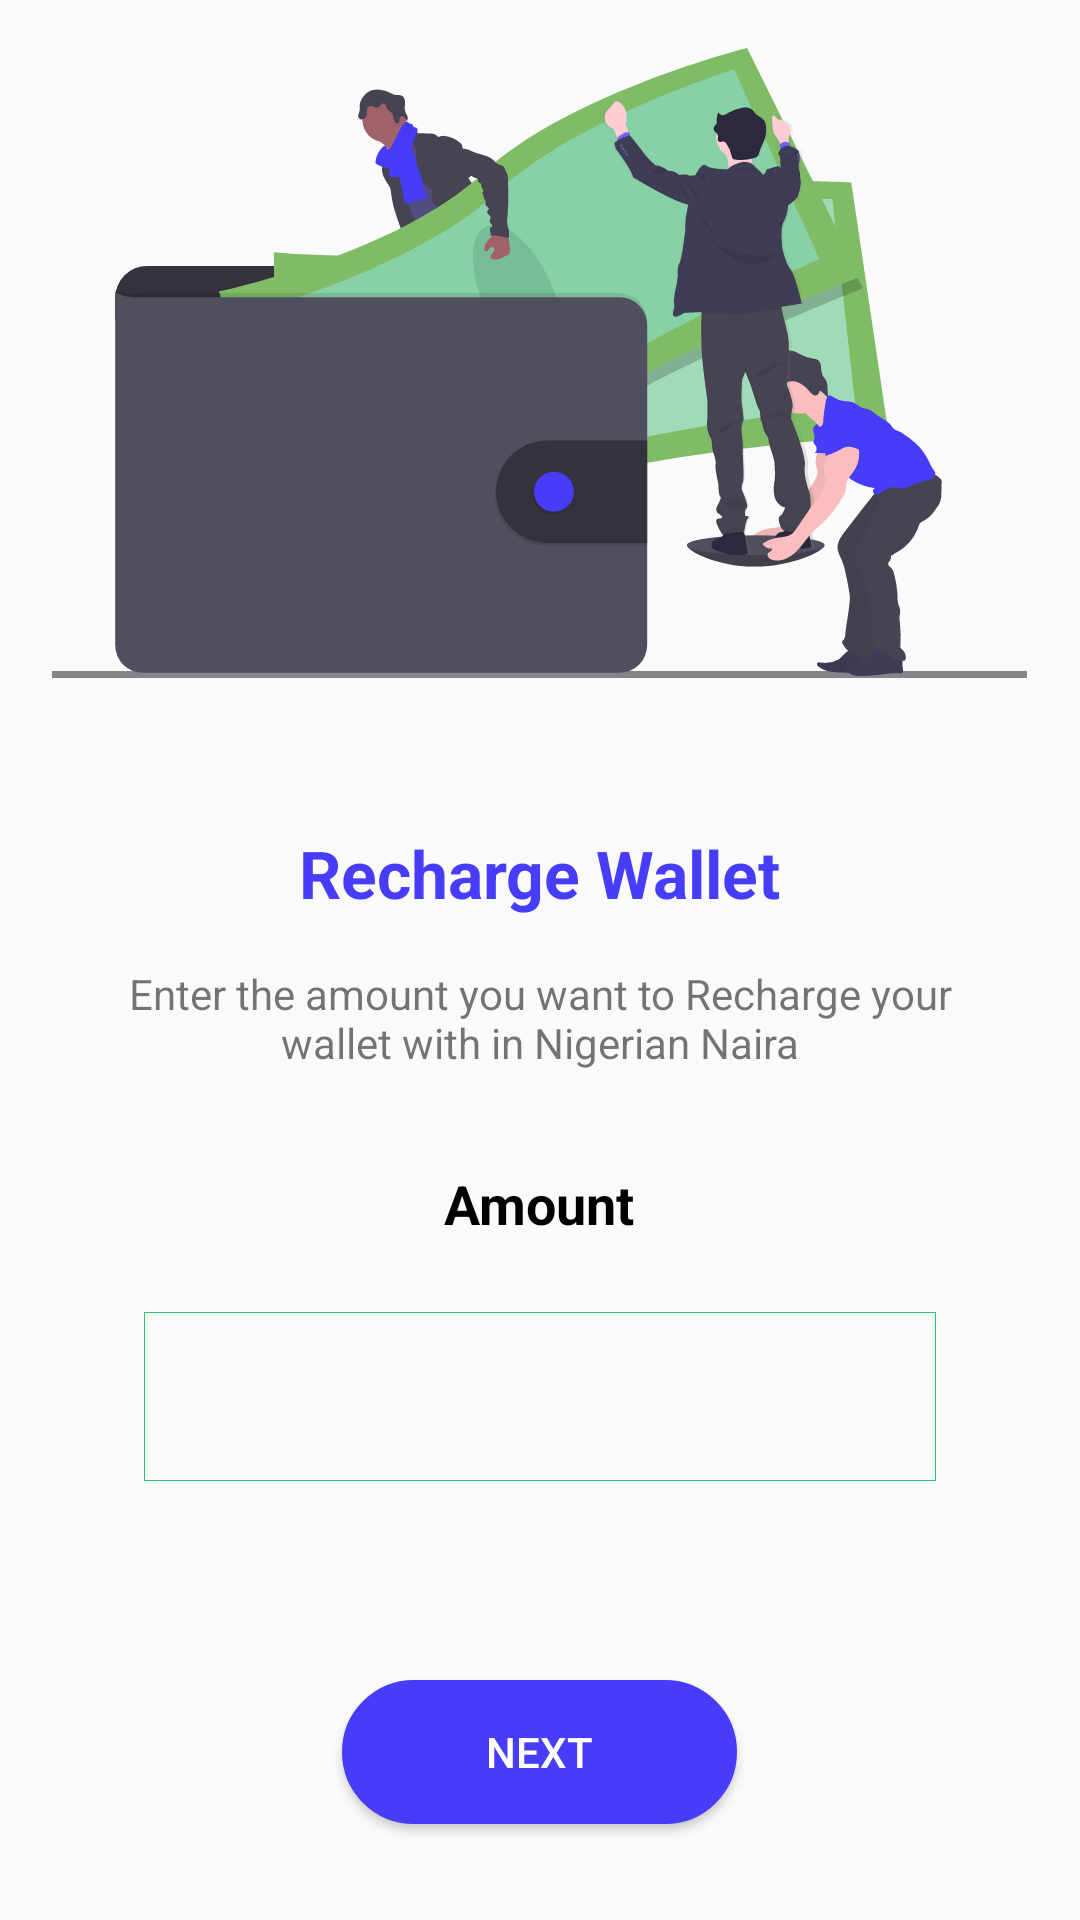

The Android layout XML behind this screen, and the referenced resources:
<!-- AndroidManifest.xml: application theme AppTheme -->
<!-- res/layout/fragment_recharge_dialog.xml -->
<?xml version="1.0" encoding="utf-8"?>
<LinearLayout xmlns:android="http://schemas.android.com/apk/res/android"
    xmlns:tools="http://schemas.android.com/tools"
    android:layout_width="match_parent"
    android:layout_height="match_parent"
    android:orientation="vertical"
    android:padding="16dp"
    tools:context=".destinations.fragments.RechargeDialogFragment">

    
    <ImageView
        android:layout_width="wrap_content"
        android:layout_height="wrap_content"
        android:src="@drawable/ic_wallet"
        android:layout_gravity="center"/>
    <LinearLayout
        android:layout_width="match_parent"
        android:layout_height="0dp"
        android:gravity="center"
        android:layout_weight="1"
        android:orientation="vertical">
        <TextView
            android:layout_width="wrap_content"
            android:layout_height="wrap_content"
            android:text="@string/recharge_wallet"
            android:textSize="22sp"
            android:textStyle="bold"
            android:textColor="@color/blue"
            android:layout_gravity="center"/>
        <TextView
            android:layout_width="wrap_content"
            android:layout_height="wrap_content"
            android:layout_gravity="center"
            android:gravity="center"
            android:padding="16dp"
            android:text="@string/recharge_text"/>

        <TextView
            android:layout_width="wrap_content"
            android:layout_height="wrap_content"
            android:text="@string/amount"
            android:textSize="18sp"
            android:textColor="@color/black"
            android:textStyle="bold"
            android:padding="16dp"/>
        <EditText
            android:id="@+id/ed_amount"
            android:layout_width="match_parent"
            android:layout_height="wrap_content"
            android:padding="16dp"
            android:layout_marginTop="8dp"
            android:layout_marginLeft="32dp"
            android:layout_marginRight="32dp"
            android:inputType="number"
            android:background="@drawable/green_border_background"/>
    </LinearLayout>
    <Button
        android:id="@+id/btn_next"
        android:layout_width="wrap_content"
        android:layout_height="wrap_content"
        android:text="@string/next"
        android:layout_gravity="center"
        android:background="@drawable/round_button_blue"
        android:textColor="@color/white"
        android:paddingRight="48dp"
        android:paddingLeft="48dp"
        android:layout_margin="16dp"/>

</LinearLayout>
<!-- resources referenced by this layout -->
<resources>
  <color name="black">#000000</color>
  <color name="blue">#473DF8</color>
  <color name="white">#ffffff</color>
  <!-- drawable green_border_background (drawable) -->
  <?xml version="1.0" encoding="utf-8"?>
  <selector xmlns:android="http://schemas.android.com/apk/res/android">
      <item >
          <shape android:shape="rectangle"  >
              <corners android:radius="0dp" />
              <stroke android:width="0.02dp" android:color="#26C76A" />
          </shape>
      </item>
  </selector>
  <!-- drawable ic_wallet: vector/xml drawable (drawable, 54182 chars, omitted) -->
  <!-- drawable round_button_blue (drawable) -->
  <?xml version="1.0" encoding="utf-8"?>
  <selector xmlns:android="http://schemas.android.com/apk/res/android" >
      <item android:state_pressed="true" >
          <shape android:shape="rectangle"  >
              <corners android:radius="30dp" />
              <stroke android:width="2dp" android:color="#473DF8" />
              <gradient android:angle="-90" android:startColor="#473DF8" android:endColor="#007E33"  />
          </shape>
      </item>
      <item android:state_focused="true">
          <shape android:shape="rectangle"  >
              <corners android:radius="30dp" />
              <stroke android:width="2dp" android:color="#473DF8" />
              <solid android:color="#473DF8"/>
          </shape>
      </item>
      <item >
          <shape android:shape="rectangle"  >
              <corners android:radius="30dp" />
              <stroke android:width="2dp" android:color="#473DF8" />
              <gradient android:angle="-90" android:startColor="#473DF8" android:endColor="#473DF8" />
          </shape>
      </item>
  </selector>
  <string name="amount">Amount</string>
  <string name="next">Next</string>
  <string name="recharge_text">Enter the amount you want to Recharge your wallet with in Nigerian Naira</string>
  <string name="recharge_wallet">Recharge Wallet</string>
  <style name="AppTheme" parent="Theme.AppCompat.Light.NoActionBar">
          
          <item name="colorPrimary">@color/colorPrimary</item>
          <item name="colorPrimaryDark">@color/colorPrimaryDark</item>
          <item name="colorAccent">@color/colorAccent</item>
      </style>
  <color name="colorPrimary">#473DF8</color>
  <color name="colorPrimaryDark">#ffffff</color>
  <color name="colorAccent">#473DF8</color>
</resources>
